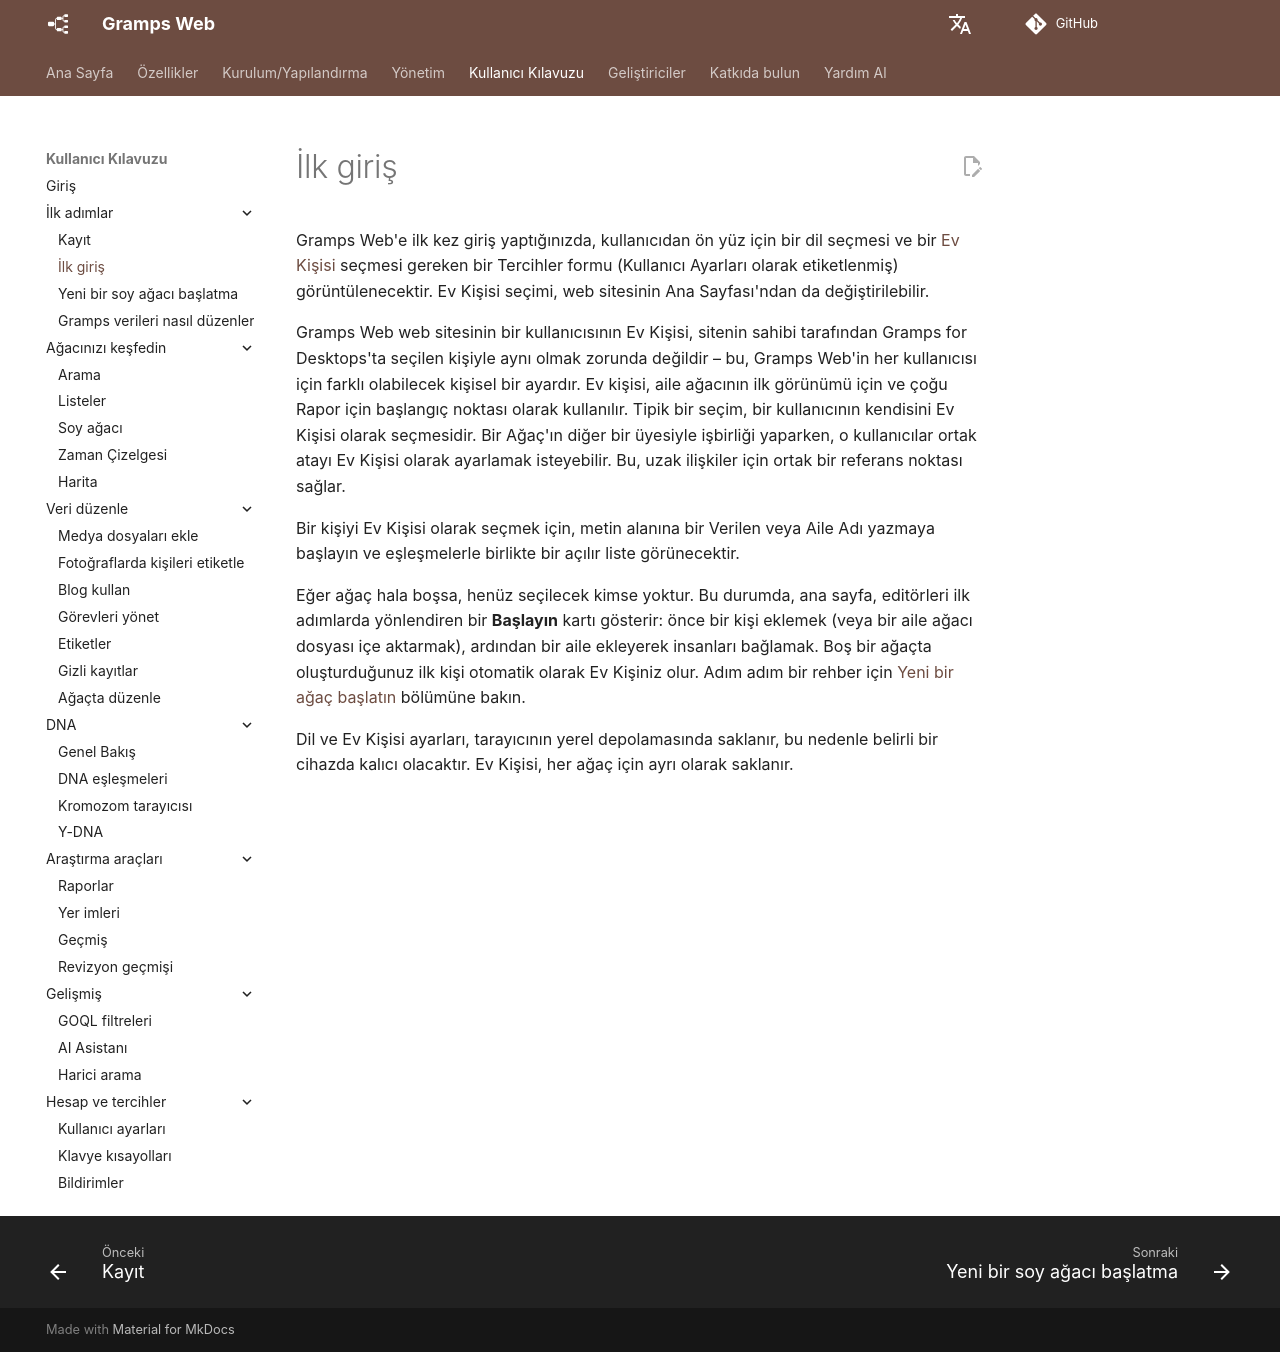

repository: gramps-project/gramps-web-docs · page: tr/user-guide/first-login/index.html · generator: mkdocs

Gramps Web'e ilk kez giriş yaptığınızda, kullanıcıdan ön yüz için bir dil seçmesi ve bir [Ev Kişisi](https://www.gramps-project.org/wiki/index.php/Gramps_Glossary#home_person) seçmesi gereken bir Tercihler formu (Kullanıcı Ayarları olarak etiketlenmiş) görüntülenecektir. Ev Kişisi seçimi, web sitesinin Ana Sayfası'ndan da değiştirilebilir.

Gramps Web web sitesinin bir kullanıcısının Ev Kişisi, sitenin sahibi tarafından Gramps for Desktops'ta seçilen kişiyle aynı olmak zorunda değildir – bu, Gramps Web'in her kullanıcısı için farklı olabilecek kişisel bir ayardır. Ev kişisi, aile ağacının ilk görünümü için ve çoğu Rapor için başlangıç noktası olarak kullanılır. Tipik bir seçim, bir kullanıcının kendisini Ev Kişisi olarak seçmesidir. Bir Ağaç'ın diğer bir üyesiyle işbirliği yaparken, o kullanıcılar ortak atayı Ev Kişisi olarak ayarlamak isteyebilir. Bu, uzak ilişkiler için ortak bir referans noktası sağlar.

Bir kişiyi Ev Kişisi olarak seçmek için, metin alanına bir Verilen veya Aile Adı yazmaya başlayın ve eşleşmelerle birlikte bir açılır liste görünecektir.

Eğer ağaç hala boşsa, henüz seçilecek kimse yoktur. Bu durumda, ana sayfa, editörleri ilk adımlarda yönlendiren bir **Başlayın** kartı gösterir: önce bir kişi eklemek (veya bir aile ağacı dosyası içe aktarmak), ardından bir aile ekleyerek insanları bağlamak. Boş bir ağaçta oluşturduğunuz ilk kişi otomatik olarak Ev Kişiniz olur. Adım adım bir rehber için [Yeni bir ağaç başlatın](start-tree.md) bölümüne bakın.

Dil ve Ev Kişisi ayarları, tarayıcının yerel depolamasında saklanır, bu nedenle belirli bir cihazda kalıcı olacaktır. Ev Kişisi, her ağaç için ayrı olarak saklanır.
